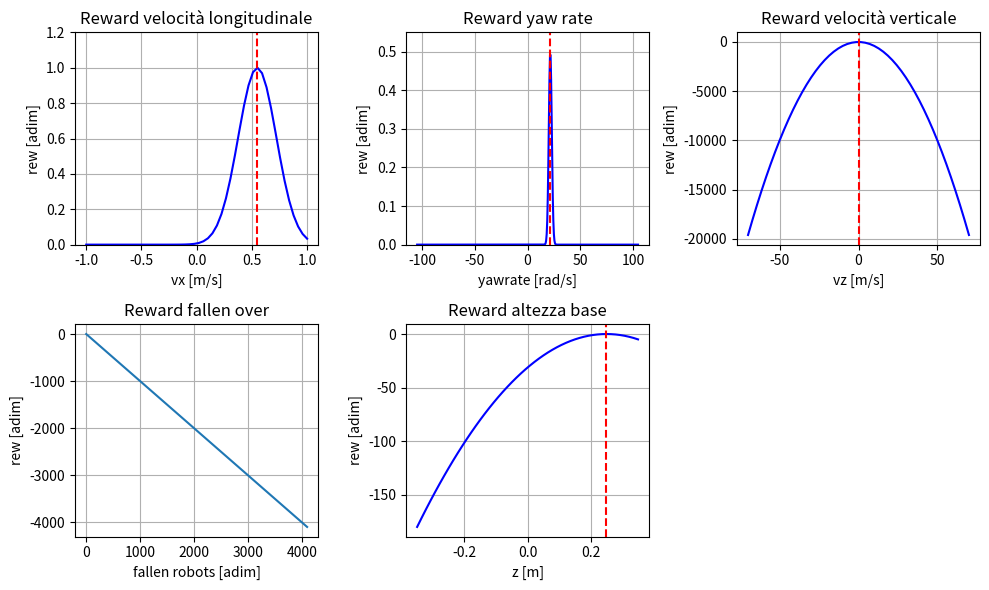

This chart was generated by the following Python code:
import numpy as np
import matplotlib.pyplot as plt

# Parametri di comando
np.random.seed(0)  # Imposta il seed per la riproducibilità
vxcomm = np.random.rand()                                 # [m/s] velocità longitudinale desiderata
yawcomm = (2 * np.random.rand() - 1) * np.pi              # [rad] yaw desiderato in [-pi; pi]
dt = 0.005                                                # [s] passo d'integrazione
yawratecomm = (2 * np.random.rand() - 1) * np.pi / 6 / dt  # [rad/s] yaw rate desiderato in [-pi/6; pi/6]

print("v_x desiderata:", vxcomm)
print("yaw desiderato:", yawcomm)
print("yaw_rate desiderato:", yawratecomm)

# Scale factor della reward
linearVelocityXYRewardScale = 1.0
varlinvel = 0.03
linearVelocityZRewardScale = -4.0
angularVelocityXYRewardScale = -0.05
angularVelocityZRewardScale = 0.5
varangvel = 2
orientationRewardScale = -0.
torqueRewardScale = -0.00002
jointAccRewardScale = -0.0005
baseHeightRewardScale = -500.0
varbase = -1 / baseHeightRewardScale
baseHeightRewardScale1 = 0.3
actionRateRewardScale = -0.01
fallenOverRewardScale = -1.0

# Parametri di sistema
vxlim = 1                   # [m/s] massima velocità longitudinale
yawmax = np.pi / 6          # [rad] massimo valore di yaw accettato
yawratelim = 1              # [rad/s] limite per lo yawrate
taumax = 5                  # [Nm] coppia massima generabile dai motori
initbaseheight = 0.35       # [m] altezza iniziale base
rollmax = np.pi / 6         # [rad] massimo rollio ammissibile
pitchmax = np.pi / 6        # [rad] massimo beccheggio ammissibile
kneeaccelmax = 2 * np.pi / 3 / dt  # [rad/s] massima velocità angolare relativa per knee tra 2 istanti successivi
hipaccelmax = np.pi / 3 / dt        # [rad/s] massima velocità angolare relativa per hip tra 2 istanti successivi
actionkneemax = 2 * np.pi / 3      # [rad] massima differenza tra action relative al knee tra 2 istanti successivi
actionhipmax = np.pi / 3           # [rad] massima differenza tra action relative al hip tra 2 istanti successivi
numrobots = 4096                    # [adim] numero robot simulati in contemporanea
desbaseheight = 0.25                # [m] altezza da terra desiderata per la base

# Variabili di stato / osservazioni
vx = np.linspace(-vxlim, vxlim)                            # [m/s] velocità attuale longitudinale robot
yawrate = np.linspace(-yawmax / dt, yawmax / dt, int(2 / dt))  # [rad/s] yaw rate attuale
tauknee = np.linspace(-taumax, taumax)                     # [Nm] coppia sul ginnocchio attuale
tauhip = np.linspace(-taumax, taumax)                      # [Nm] coppia sul hip attuale
vz = np.linspace(-initbaseheight / dt, initbaseheight / dt)  # [m/s] velocità di abbassamento della base
rollrate = np.linspace(-rollmax / dt, rollmax / dt)         # [rad/s] roll rate attuale
pitchrate = np.linspace(-pitchmax / dt, pitchmax / dt)      # [rad/s] pitch rate attuale
kneeaccel = np.linspace(-kneeaccelmax, kneeaccelmax)       # [rad/s] accel angolare knee vista come differenza di velocità angolari
hipaccel = np.linspace(-hipaccelmax, hipaccelmax)          # [rad/s] accel angolare hip vista come differenza di velocità angolari
deltactionknee = np.linspace(-actionkneemax, actionkneemax)  # [rad] velocità angolare knee vista come differenza di action
deltactionhip = np.linspace(-actionhipmax, actionhipmax)    # [rad] velocità angolare hip vista come differenza di action
fallen = np.linspace(0, numrobots)                         # [adim] numero di robot caduti
baseheight = np.linspace(-initbaseheight, initbaseheight)  # [m] altezza attuale della base

# Funzioni di reward (singolo robot)
rewlinvelxy = linearVelocityXYRewardScale * np.exp(-(vxcomm - vx) ** 2 / (2 * varlinvel))
rewangvelz = angularVelocityZRewardScale * np.exp(-(yawratecomm - yawrate) ** 2 / (2 * varangvel))
rewtorque = torqueRewardScale * (tauknee[:, None] ** 2 + tauhip ** 2)
rewlinvelz = linearVelocityZRewardScale * vz ** 2
rewbaseheight = baseHeightRewardScale * (baseheight - desbaseheight) ** 2

# Plot
plt.figure(figsize=(10, 6))

plt.subplot(2, 3, 1)
plt.plot(vx, rewlinvelxy, 'b')
plt.axvline(x=vxcomm, color='r', linestyle='--')
plt.grid(True)
plt.title('Reward velocità longitudinale')
plt.xlabel('vx [m/s]')
plt.ylabel('rew [adim]')
plt.ylim(0, 1.2 * linearVelocityXYRewardScale)

plt.subplot(2, 3, 2)
plt.plot(yawrate, rewangvelz, 'b')
plt.axvline(x=yawratecomm, color='r', linestyle='--')
plt.grid(True)
plt.title('Reward yaw rate')
plt.xlabel('yawrate [rad/s]')
plt.ylabel('rew [adim]')
plt.ylim(0, 1.1 * angularVelocityZRewardScale)

plt.subplot(2, 3, 3)
plt.plot(vz, rewlinvelz, 'b')
plt.axvline(x=0, color='r', linestyle='--')
plt.grid(True)
plt.title('Reward velocità verticale')
plt.xlabel('vz [m/s]')
plt.ylabel('rew [adim]')

plt.subplot(2, 3, 4)
plt.plot(fallen, fallenOverRewardScale * fallen)
plt.grid(True)
plt.title('Reward fallen over')
plt.xlabel('fallen robots [adim]')
plt.ylabel('rew [adim]')

plt.subplot(2, 3, 5)
plt.plot(baseheight, rewbaseheight, 'b')
plt.axvline(x=desbaseheight, color='r', linestyle='--')
plt.grid(True)
plt.title('Reward altezza base')
plt.xlabel('z [m]')
plt.ylabel('rew [adim]')

plt.tight_layout()
plt.show()
